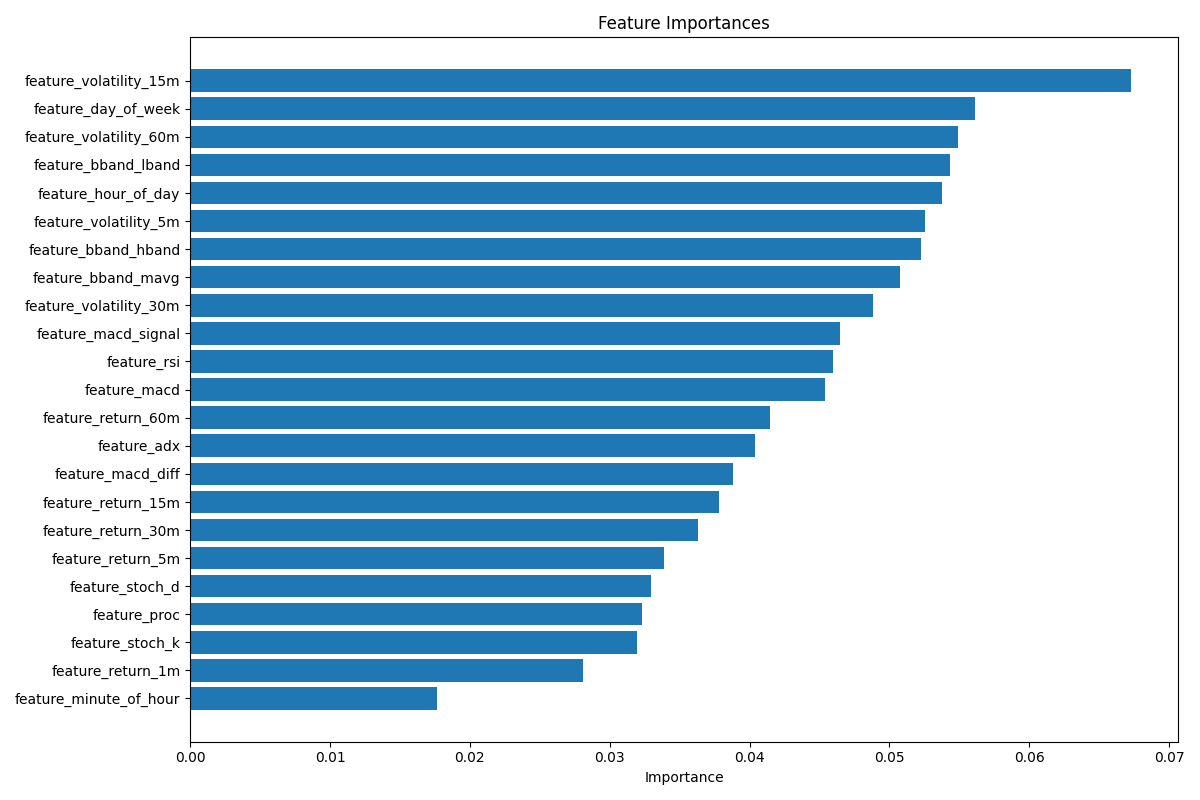

The file beside this chart, header and first rows:
feature, importance
feature_volatility_15m, 0.06724
feature_day_of_week, 0.05613
feature_volatility_60m, 0.0549
feature_bband_lband, 0.0543
feature_hour_of_day, 0.05374
feature_volatility_5m, 0.05253
feature_bband_hband, 0.05225
feature_bband_mavg, 0.05077
feature_volatility_30m, 0.04885
feature_macd_signal, 0.04645
feature_rsi, 0.04594
feature_macd, 0.04539
feature_return_60m, 0.04144
feature_adx, 0.04041
feature_macd_diff, 0.03879
feature_return_15m, 0.03778
feature_return_30m, 0.03633
feature_return_5m, 0.03388
feature_stoch_d, 0.03294
feature_proc, 0.03228
feature_stoch_k, 0.03194
feature_return_1m, 0.02806
feature_minute_of_hour, 0.01768
